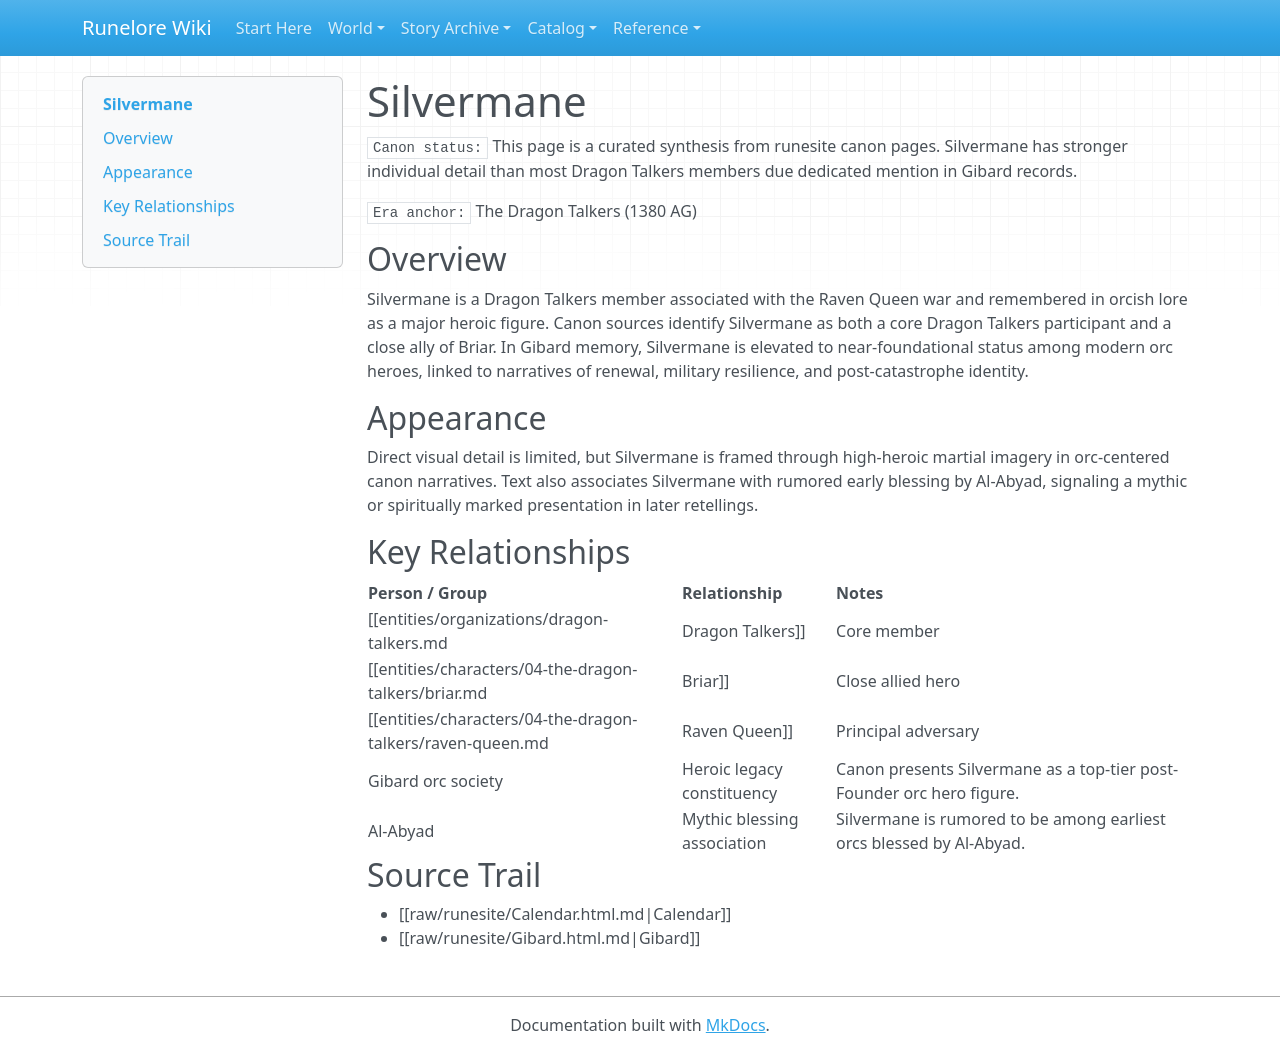

repository: chuff80/runednd · page: entities/characters/04-the-dragon-talkers/silvermane/index.html · generator: mkdocs

# Silvermane

`Canon status:` This page is a curated synthesis from runesite canon pages. Silvermane has stronger individual detail than most Dragon Talkers members due dedicated mention in Gibard records.

`Era anchor:` The Dragon Talkers (1380 AG)

## Overview

Silvermane is a Dragon Talkers member associated with the Raven Queen war and remembered in orcish lore as a major heroic figure. Canon sources identify Silvermane as both a core Dragon Talkers participant and a close ally of Briar. In Gibard memory, Silvermane is elevated to near-foundational status among modern orc heroes, linked to narratives of renewal, military resilience, and post-catastrophe identity.

## Appearance

Direct visual detail is limited, but Silvermane is framed through high-heroic martial imagery in orc-centered canon narratives. Text also associates Silvermane with rumored early blessing by Al-Abyad, signaling a mythic or spiritually marked presentation in later retellings.

## Key Relationships

| Person / Group | Relationship | Notes |
|---|---|---|
| [[entities/organizations/dragon-talkers.md|Dragon Talkers]] | Core member | Included in the canonical Dragon Talkers roster. |
| [[entities/characters/04-the-dragon-talkers/briar.md|Briar]] | Close allied hero | Gibard canon explicitly names Silvermane as a friend to Briar. |
| [[entities/characters/04-the-dragon-talkers/raven-queen.md|Raven Queen]] | Principal adversary | Silvermane is part of the Dragon Talkers coalition that ends the Raven Queen arc. |
| Gibard orc society | Heroic legacy constituency | Canon presents Silvermane as a top-tier post-Founder orc hero figure. |
| Al-Abyad | Mythic blessing association | Silvermane is rumored to be among earliest orcs blessed by Al-Abyad. |

## Source Trail

- [[raw/runesite/Calendar.html.md|Calendar]]
- [[raw/runesite/Gibard.html.md|Gibard]]
